Dataset: data_reviewed (GitHub, alessandrosebastianelli/OnBoardVolcanicEruptionDetection). Classes: eruption, no eruption.

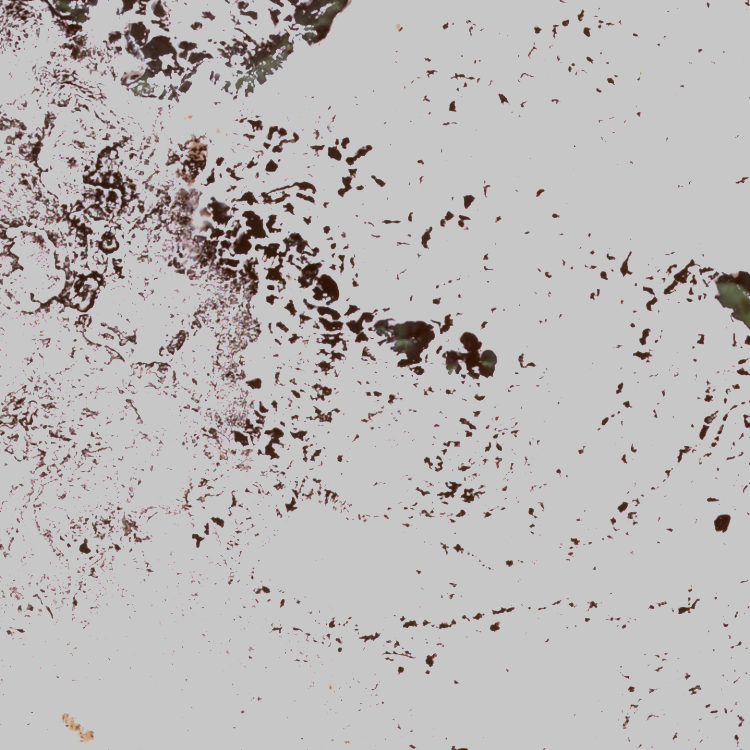
Label: no eruption

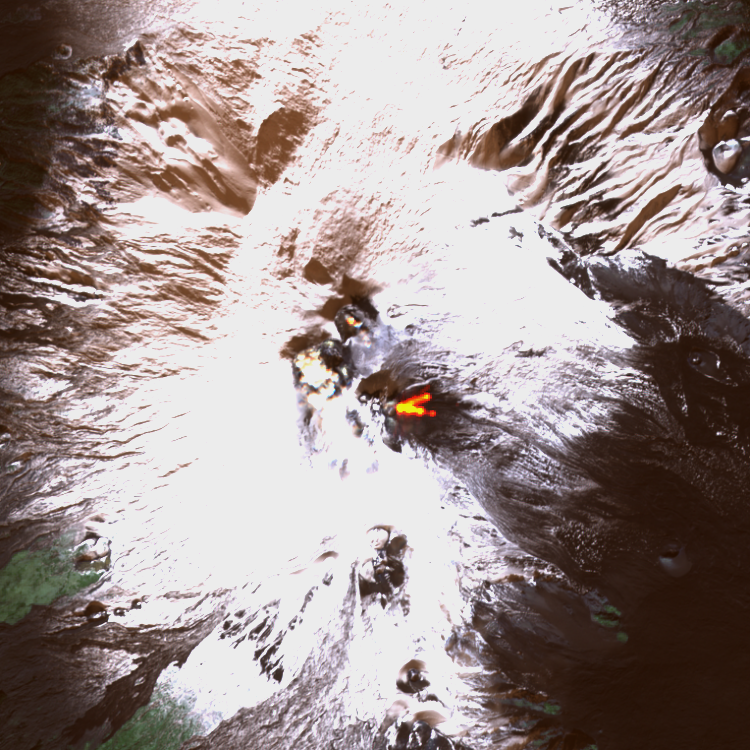
Label: eruption

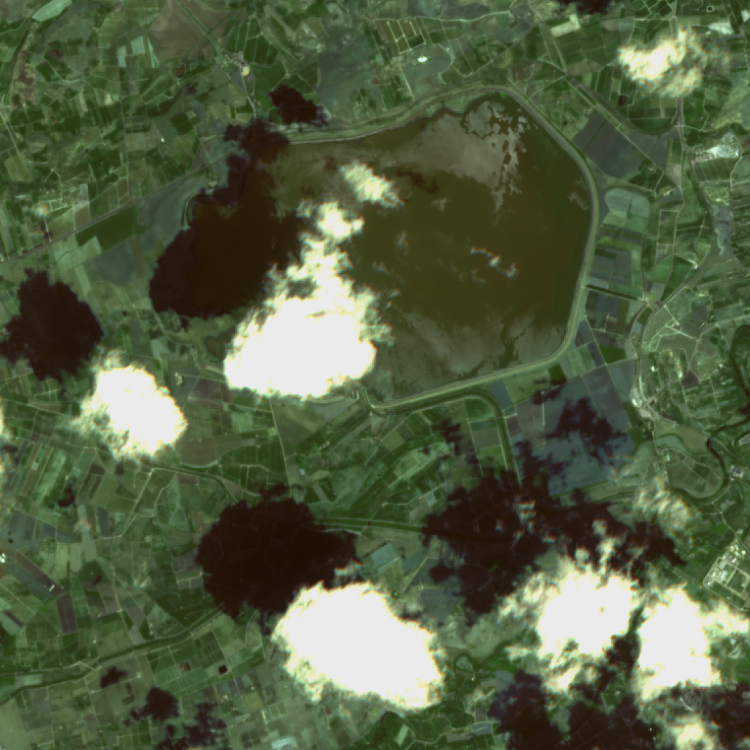
Label: no eruption

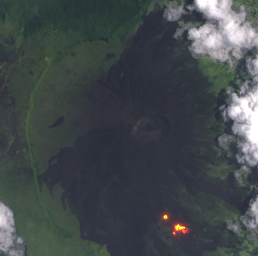
Label: eruption

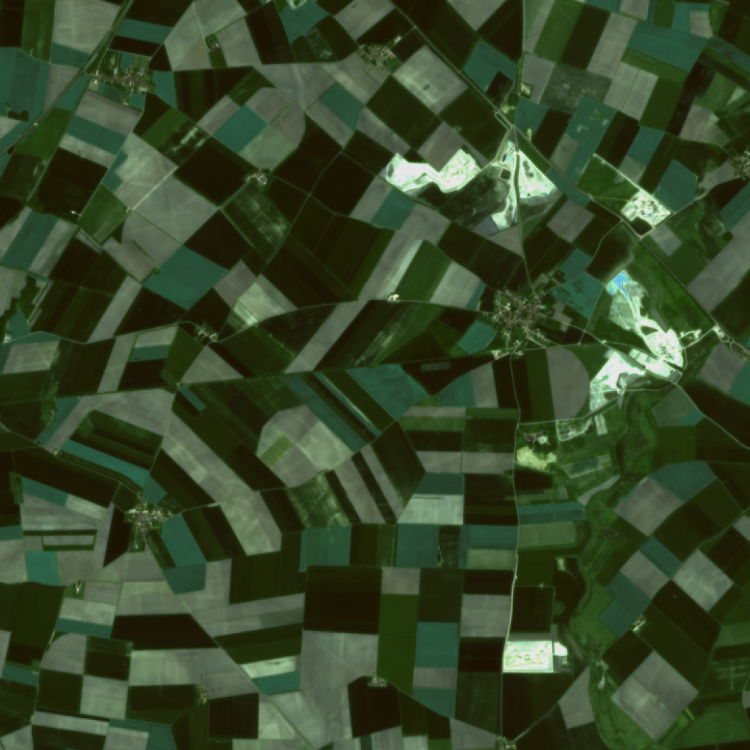
Label: no eruption

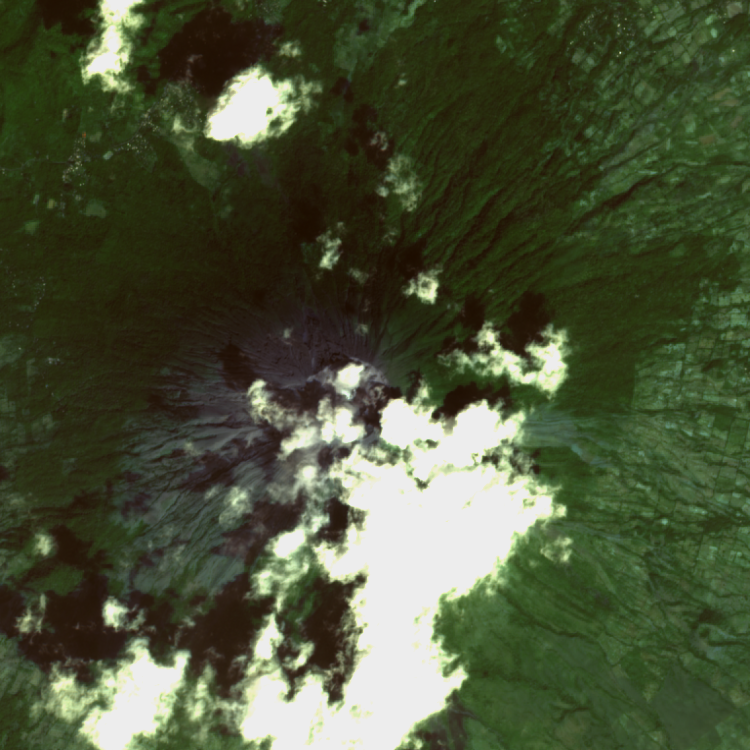
Label: no eruption
